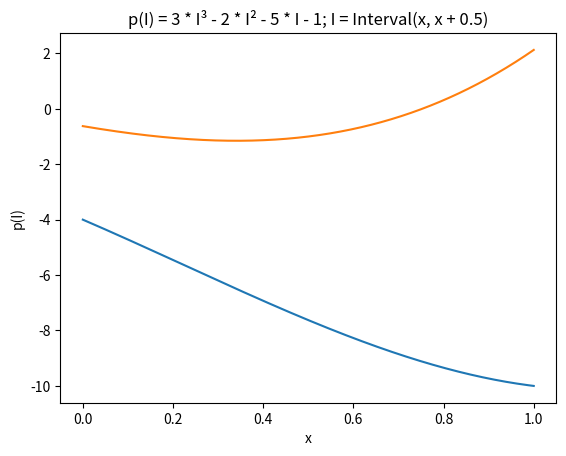

This figure's Python source:
#!/usr/bin/env python3
# -*- coding: utf-8 -*-
"""
Created on Wed Jul  5 15:46:05 2023

[redacted]
[redacted]
"""

import numpy as np
import matplotlib.pyplot as plt
from typing import Callable, Union


class Interval:
    """
    The Interval class represents a range of real numbers defined '
    by a lower and upper bound.

    Attributes:
        _lowest (int, float)
            The lowest value of the interval.
        _highest (int, float)
            The highest value of the interval.
    """

    def __init__(self, lowest: Union[int, float],
                 highest: Union[int, float] = None):
        """
        The constructor for the Interval class.

        Parameters:
            lowest (int, float): The lowest value of the interval.
            highest (int, float): The highest value of the interval.
        """
        if highest is None:
            highest = lowest
        if not (isinstance(lowest, (int, float)) and
                isinstance(highest, (int, float))):
            raise TypeError("Only int and float are supported.")
        self._lowest = lowest
        self._highest = highest

    def __add__(self, other):
        """
       Overloads the addition operator for the Interval class.

       Parameters
       ----------
           other (Interval, int, float): The Interval (or number) to add.

       Returns
       -------
           Interval
               A new Interval that represents the interval of the sum.
       """
        # Check if other is numeric
        if not isinstance(other, (int, float, Interval)):
            raise TypeError("Can't add non-numeric")
        sh = self._highest
        sl = self._lowest
        if isinstance(other, (int, float)):
            return Interval(sl + other, sh + other)
        elif isinstance(other, Interval):
            oh = other._highest
            ol = other._lowest
            return Interval(sl + ol, sh + oh)

    def __radd__(self, other):
        """
        Overloads the addition operator for right addition.

        Parameters
        ----------
            other (Interval, int, float): The Interval (or number) to add.

        Raises
        ------
        TypeError
            If other is not of type int, float or Interval.
        Returns
        -------
            Interval: A new Interval that represents the interval of the sum.

        """
        return self + other

    def __sub__(self, other):
        """
        Overloads the subtraction operator (-) for the Interval class.

        This method subtracts a number (int, float) or another Interval
        object from this Interval. If `other` is a number,it's subtracted
        from both the lower and upper bounds. If `other` is an Interval,
        the highest bound of `other` is subtracted from the lowest bound
        of `self`, and the lowest bound of `other` is subtracted from the
        highest bound of `self` to form the new Interval.

       Parameters
       ----------
       other (Interval, int, float):
           The Interval (or number) to be subtracted from this Interval.

       Raises
       ------
       TypeError
           If `other` is not of type int, float, or Interval.

       Returns
       -------
       Interval
           A new Interval that represents the range of possible
           values after the subtraction.

       """
        # Check if other is numeric
        if not isinstance(other, (int, float, Interval)):
            raise TypeError("Can't subtract non-numeric")
        sh = self._highest
        sl = self._lowest
        if isinstance(other, (int, float)):
            return Interval(sl - other, sh - other)
        elif isinstance(other, Interval):
            oh = other._highest
            ol = other._lowest
            return Interval(sl - oh, sh - ol)

    def __rsub__(self, other):
        """
        Overloads the right subtraction method.

        Parameters
        ----------
        other : (int, float, Interval):
            The left side of the subtraction.

        Returns
        -------
        Interval
            The resulting interval.

        """
        if not isinstance(other, Interval):
            other = Interval(other)
        return other - self

    def __mul__(self, other):
        """
        Overloads the multiplication operator for the Interval class.

        Parameters
        ----------
        other (Interval, int, float):
            The Interval (or number) to multiply.

        Raises
        ------
        TypeError
            If other is not of type int, float or Interval.

        Returns
        -------
        Interval
            A new Interval that represents the interval of the product.
        """
        # Check if other is numeric
        if not isinstance(other, (int, float, Interval)):
            raise TypeError("Can't multiply non-numeric")
        sh = self._highest
        sl = self._lowest
        if isinstance(other, (int, float)):
            return Interval(sl * other, sh * other)
        elif isinstance(other, Interval):
            oh = other._highest
            ol = other._lowest
            L = [sh * oh, sh * ol, sl * oh, sl * ol]
            return Interval(min(L), max(L))

    def __rmul__(self, other):
        """
        Overloads the right-hand-side multiplication operator for the
        Interval class.

        Parameters
        ----------
        other (int, float):
            The number (or Interval) to multiply the Interval with.

        Returns
        -------
        Interval
            A new Interval that represents the interval of the product.
        """
        return self * other

    def __truediv__(self, other):
        """
        Overloads the division operator for the Interval class.

        Parameters
        ----------
        other (Interval, int, float):
            The Interval (or number) to divide.

        Raises
        ------
        TypeError
            If other is not of type int, float or Interval.
        ValueError
            If result is an Interval that is infinitely large.
        ZeroDivisionError
            If denominator is zero or has zero in its interval.

        Returns
        -------
        Interval
            A new Interval that represents the interval of the division.
        """
        result = None
        sh = self._highest
        sl = self._lowest
        # Check if other is numeric then check div by zero
        if isinstance(other, (int, float)):
            if other != 0:
                result = Interval(sl / other, sh / other)
            else:
                raise ZeroDivisionError("Can't divide by zero.")
        elif isinstance(other, Interval):
            if 0 not in other:
                oh = other._highest
                ol = other._lowest
                L = [sh / oh, sh / ol, sl / oh, sl / ol]
                result = Interval(min(L), max(L))
            else:
                raise ZeroDivisionError("Can't divide by zero.")
        else:
            raise TypeError("Can't divide non-numeric")

        # Check for infinity
        if float('-inf') in result or float('inf') in result:
            raise ValueError("The resulting interval is infinitely large.")

        return result

    def __rtruediv__(self, other):
        """
        Overloads the right-hand-side division operator for the Interval class.

        Parameters
        ----------
        other ´(int, float):
            The number to divide by the Interval.

        Returns
        -------
        Interval
            A new Interval that represents the interval of the division.
        """
        return Interval(other / self._highest, other / self._lowest)

    def __repr__(self):
        """
        Returns a string representation of the Interval object.

        Returns
        -------
        str
            A string representation of the Interval in the form
            "[lowest, highest]".
        """
        return f"[{self._lowest}, {self._highest}]"

    def _validate_is_number(self, value):
        """
        Helper function to validate input for Interval.

        Parameters
        ----------
        value : any
            The value to validate.

        Raises
        ------
        TypeError
            If value is of other type than int or float.

        Returns
        -------
        None.

        """
        if not isinstance(value, (int, float)):
            raise TypeError('Only int and float are supported.')

    def __contains__(self, value: Union[int, float]) -> bool:
        """
        Overloads the contains function for Ithe nterval class.

        Parameters
        ----------
        value : Union[int, float]
            Accepts int or float.

        Returns
        -------
        bool
            True if the number is captured by the current Interval, False
            otherwise.

        """
        self._validate_is_number(value)
        return value >= self._lowest and value <= self._highest

    def __neg__(self):
        """
        Overloafs the negative operator for class Interval.
        Returns a negative of the current interval.

        Returns
        -------
        Interval
            The negative counterpart of the current interval.

        """
        return Interval(-self._highest, -self._lowest)

    def __pow__(self, exponent: int):
        """
        Parameters
        ----------
        exponent : int
            The exponent.

        Raises
        ------
        TypeError
            If exponent is anything else than an integer, a
            TypeError will be thrown.

        Returns
        -------
        Interval
            The resulting Interval.

        """
        if not isinstance(exponent, int):
            raise TypeError("Only integers allowed as exponents.")
        if exponent % 2 != 0:
            return Interval(self._lowest**exponent, self._highest**exponent)
        # exponent is even - three cases:
        else:
            if self._lowest >= 0:
                return Interval(self._lowest**exponent,
                                self._highest**exponent)
            elif self._highest < 0:
                return Interval(self._highest**exponent,
                                self._lowest**exponent)
            else:
                return Interval(0, max(self._lowest**exponent,
                                       self._highest**exponent))

    @staticmethod
    def plot_bounds(polynomial: Callable, x_intervals: list, title: str):
        """
        Plot the lower and upper bounds of a given polynomial over a list of
        intervals.

        The function computes the polynomial for each interval in x_intervals
        and then plots the lower and upper bounds of the results. The plot
        is given a title specified by the user.

        Parameters
        ----------
        polynomial : Callable
            The polynomial function to be evaluated. This function should
            accept an Interval object and return an Interval object
            representing the lower and upper bounds of the polynomial
            over that interval.
.
        x_intervals : list
            A list of Interval objects representing the intervals over which
            the polynomial should be evaluated.

        title : str
            The title of the plot.

        Returns
        -------
        None.

        """
        try:
            x_low = [elem._lowest for elem in x_intervals]

            y_intervals = [polynomial(interv) for interv in x_intervals]
            y_low = []
            y_high = []
            for idx, elem in enumerate(y_intervals):
                y_low.append(elem._lowest)
                y_high.append(elem._highest)
            plt.plot(x_low, y_low)
            plt.plot(x_low, y_high)
            plt.title(title)
            plt.xlabel("x")
            plt.ylabel("p(I)")
            plt.show()
        except Exception as e:
            print('Exception occured', e)


# Code for evaluating task 10
def p(iv):
    return 3 * iv**3 - 2 * iv**2 - 5 * iv - 1


def get_intervals():
    xl = np.linspace(0., 1, 1000)
    xu = np.linspace(0., 1, 1000) + 0.5
    return [Interval(xl[(i)], xu[i]) for i in range(len(xl))]


Interval.plot_bounds(p, get_intervals(), "p(I) = 3 * I³ - 2 * I² - 5 * I - 1;"
                     " I = Interval(x, x + 0.5)")
